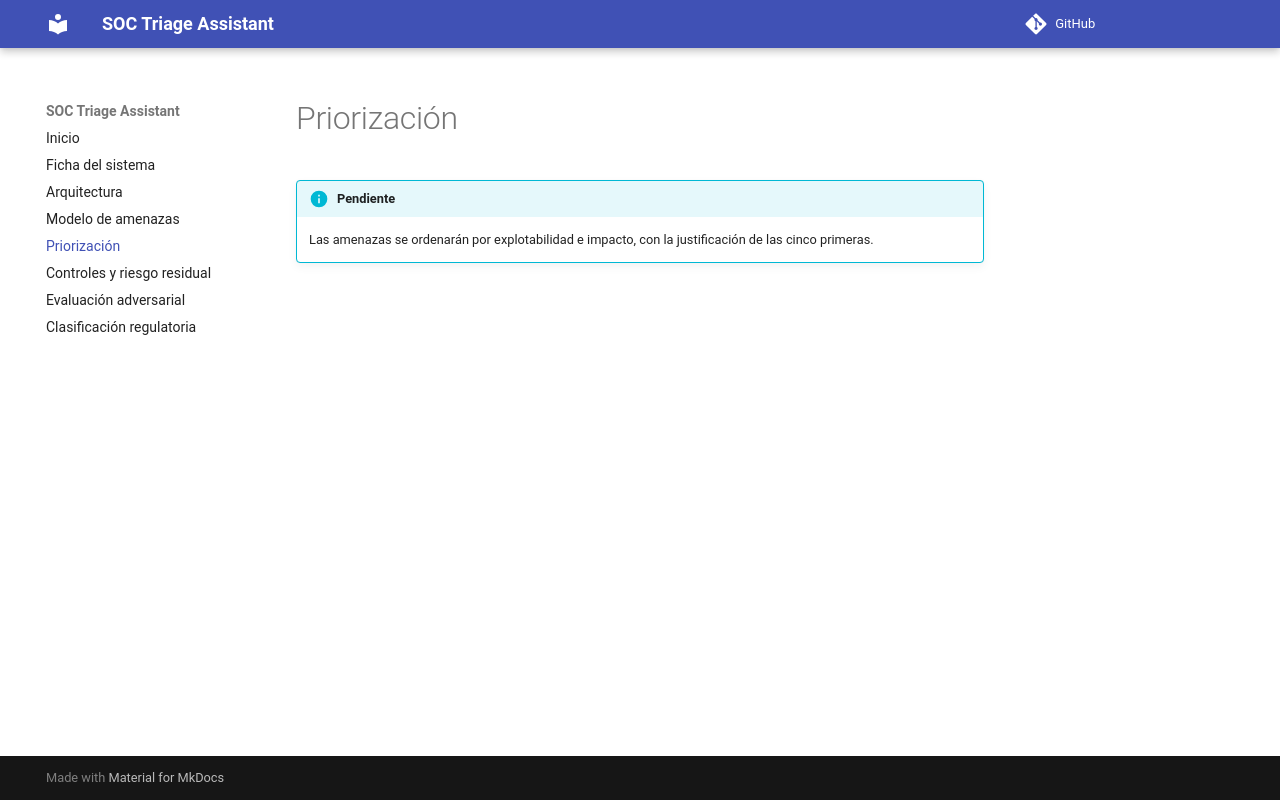

repository: Johnyjeac/AI-Security-GT · page: priorizacion/index.html · generator: mkdocs

# Priorización

!!! info "Pendiente"
    Las amenazas se ordenarán por explotabilidad e impacto, con la justificación de las cinco primeras.
